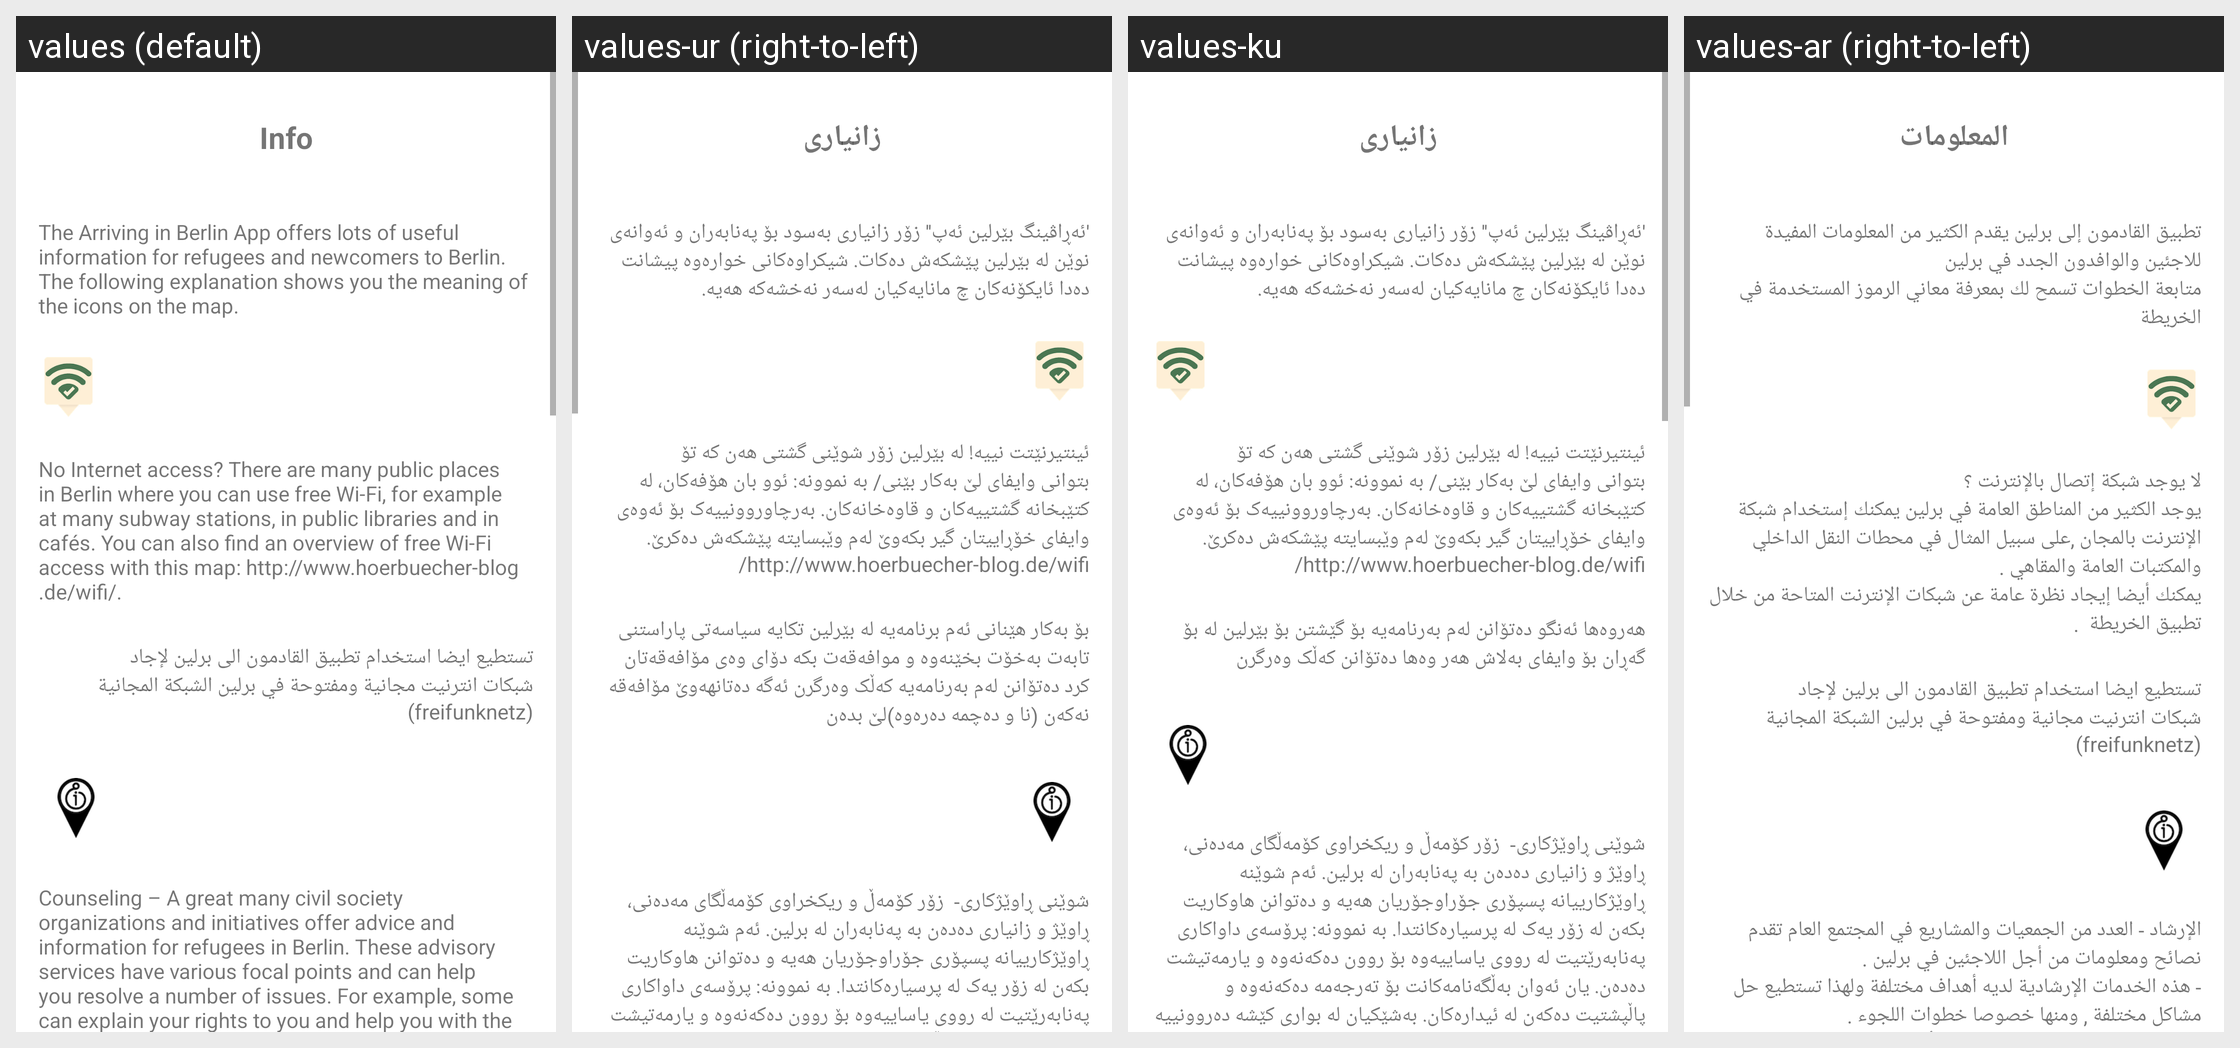

For this localized Android screen grid, give each drawn string resource with its value in every locale shown.
Android screen res/layout/fragment_info.xml rendered under 4 locales, left to right: values (default), values-ur (right-to-left), values-ku, values-ar (right-to-left). Device: Nexus 5 (rendered at 1080×1920; each locale shown at half size, 540×960, under a caption strip naming it); theme Theme.MaterialComponents.DayNight.NoActionBar.
Other locales in the repository, not shown: values-de, values-en, values-fa, values-fr.
Strings drawn on this screen, with the default value and each locale's value (text and hints the layout hard-codes, and strings that could not be matched under every locale, appear in the picture but are not listed):

info
  values: Info
  values-ur: زانیاری
  values-ku: زانیاری
  values-ar: المعلومات

info_general
  values: The Arriving in Berlin App offers lots of useful information for refugees and newcomers to Berlin. The following explanation shows you the meaning of the icons on the map.
  values-ur: 'ئەڕاڤینگ بێرلین ئەپ'' زۆر زانیاری بەسود بۆ پەنابەران و ئەوانەی نوێن لە بێرلین پێشکەش دەکات. شیکراوەکانی خوارەوە پیشانت دەدا ئایکۆنەکان چ مانایەکیان لەسەر نەخشەکە هەیە.
  values-ku: 'ئەڕاڤینگ بێرلین ئەپ'' زۆر زانیاری بەسود بۆ پەنابەران و ئەوانەی نوێن لە بێرلین پێشکەش دەکات. شیکراوەکانی خوارەوە پیشانت دەدا ئایکۆنەکان چ مانایەکیان لەسەر نەخشەکە هەیە.
  values-ar: تطبيق القادمون إلى برلين يقدم الكثير من المعلومات المفيدة للاجئين والوافدون الجدد في برلين
      متابعة الخطوات تسمح لك بمعرفة معاني الرموز المستخدمة في الخريطة 

info_internet
  values: No Internet access? There are many public places in Berlin where you can use free Wi-Fi, for example at many subway stations, in public libraries and in cafés. You can also find an overview of free Wi-Fi access with this map: http://www.hoerbuecher-blog.de/wifi/.
  values-ur: ئینتیرنێتت نییە! لە بێرلین زۆر شوێنی گشتی هەن کە تۆ بتوانی وایفای لێ بەکار بێنی/ بە نموونە: ئوو بان هۆفەکان، لە کتێبخانە گشتییەکان و قاوەخانەکان. بەرچاوروونییەک بۆ ئەوەی وایفای خۆڕاییتان گیر بکەوێ لەم وێبسایتە پێشکەش دەکرێ. http://www.hoerbuecher-blog.de/wifi/
  values-ku: ئینتیرنێتت نییە! لە بێرلین زۆر شوێنی گشتی هەن کە تۆ بتوانی وایفای لێ بەکار بێنی/ بە نموونە: ئوو بان هۆفەکان، لە کتێبخانە گشتییەکان و قاوەخانەکان. بەرچاوروونییەک بۆ ئەوەی وایفای خۆڕاییتان گیر بکەوێ لەم وێبسایتە پێشکەش دەکرێ. http://www.hoerbuecher-blog.de/wifi/
  values-ar: لا يوجد شبكة إتصال بالإنترنت ؟
      يوجد الكثير من المناطق العامة في برلين يمكنك إستخدام شبكة الإنترنت بالمجان ,على سبيل المثال في محطات النقل الداخلي والمكتبات العامة والمقاهي .
      يمكنك أيضا إيجاد نظرة عامة عن شبكات الإنترنت المتاحة من خلال تطبيق الخريطة  .

info_counseling
  values: Counseling – A great many civil society organizations and initiatives offer advice and information for refugees in Berlin. These advisory services have various focal points and can help you resolve a number of issues. For example, some can explain your rights to you and help you with the asylum procedure. Others will translate documents and give you support when you go to government or public …[clipped]
  values-ur: شوێنی ڕاوێژکاری-  زۆر کۆمەڵ و ریکخراوی کۆمەڵگای مەدەنی، ڕاوێژ و زانیاری دەدەن بە پەنابەران لە برلین. ئەم شوێنە ڕاوێژکارییانە پسپۆری جۆراوجۆریان هەیە و دەتوانن هاوکاریت بکەن لە زۆر یەک لە پرسیارەکانتدا. بە نموونە: پرۆسەی داواکاری پەنابەرێتیت لە رووی یاساییەوە بۆ روون دەکەنەوە و یارمەتیشت دەدەن. یان ئەوان بەڵگەنامەکانت بۆ تەرجەمە دەکەنەوە و پاڵپشتیت دەکەن لە ئیدارەکان. بەشێکیان لە بواری کێشە …[clipped]
  values-ku: شوێنی ڕاوێژکاری-  زۆر کۆمەڵ و ریکخراوی کۆمەڵگای مەدەنی، ڕاوێژ و زانیاری دەدەن بە پەنابەران لە برلین. ئەم شوێنە ڕاوێژکارییانە پسپۆری جۆراوجۆریان هەیە و دەتوانن هاوکاریت بکەن لە زۆر یەک لە پرسیارەکانتدا. بە نموونە: پرۆسەی داواکاری پەنابەرێتیت لە رووی یاساییەوە بۆ روون دەکەنەوە و یارمەتیشت دەدەن. یان ئەوان بەڵگەنامەکانت بۆ تەرجەمە دەکەنەوە و پاڵپشتیت دەکەن لە ئیدارەکان. بەشێکیان لە بواری کێشە …[clipped]
  values-ar: الإرشاد - العدد من الجمعيات والمشاريع في المجتمع العام تقدم نصائح ومعلومات من أجل اللاجئين في برلين .
      - هذه الخدمات الإرشادية لديه أهداف مختلفة ولهذا تستطيع حل مشاكل مختلفة , ومنها خصوصا خطوات اللجوء .
      على سبيل المثال شخصا ما يستطيع أن يشرح لك حقوقك ويساعدك في إجراءات اللجوء وأخرون يقدمون المساعدة عن طريق ترجمة الوثائق وتقديم الدعم لك عند ذهابك إلى الدوائر الحكومية أو المكاتب العامة .
      البعض يقدم …[clipped]
